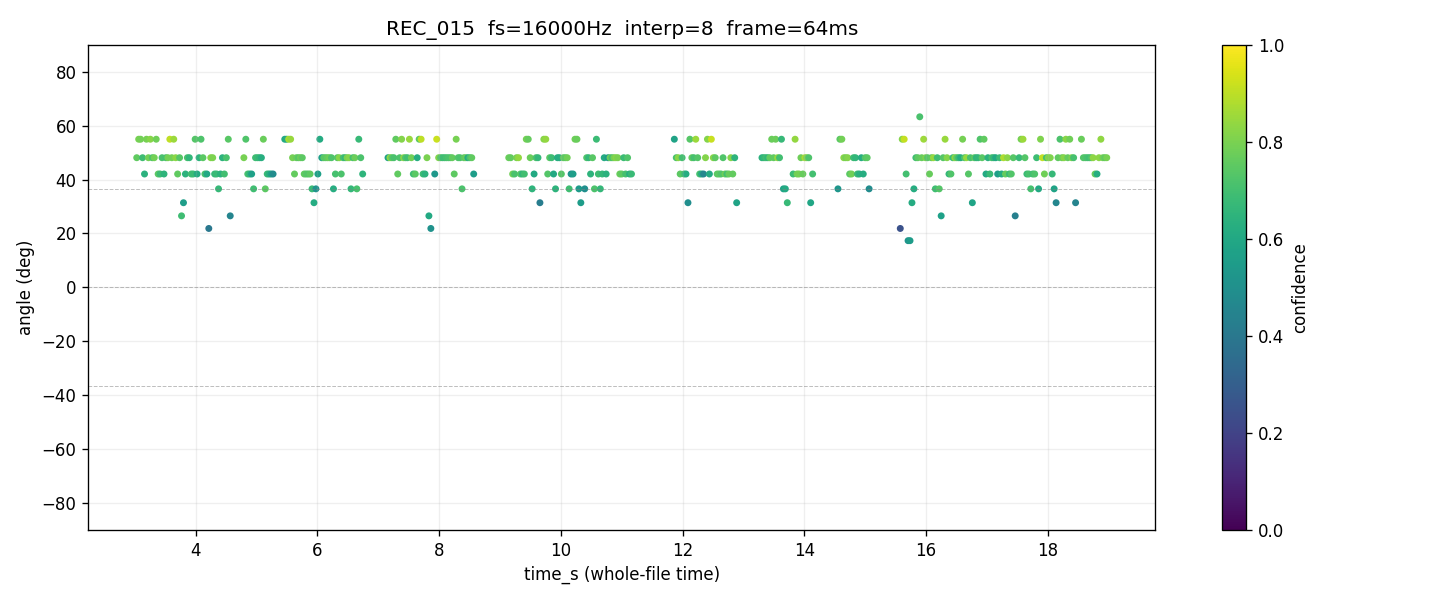

Source data for this figure (header and first rows):
time_s, tau_us, angle_deg, confidence, voiced
3.032, 78.12, 48.1, 0.7549, 1
3.064, 85.94, 54.96, 0.7950, 1
3.096, 85.94, 54.96, 0.7870, 1
3.128, 78.12, 48.1, 0.6875, 1
3.16, 70.31, 42.06, 0.6396, 1
3.192, 85.94, 54.96, 0.7964, 1
3.224, 78.12, 48.1, 0.7882, 1
3.256, 85.94, 54.96, 0.8199, 1
3.288, 78.12, 48.1, 0.7249, 1
3.32, 78.12, 48.1, 0.7870, 1
3.352, 85.94, 54.96, 0.7818, 1
3.384, 70.31, 42.06, 0.7464, 1
3.416, 70.31, 42.06, 0.6866, 1
3.448, 78.12, 48.1, 0.7131, 1
3.48, 70.31, 42.06, 0.6486, 1
3.512, 78.12, 48.1, 0.7064, 1
3.544, 78.12, 48.1, 0.7907, 1
3.576, 85.94, 54.96, 0.9060, 1
3.608, 78.12, 48.1, 0.7880, 1
3.64, 85.94, 54.96, 0.8516, 1
3.672, 78.12, 48.1, 0.8268, 1
3.704, 70.31, 42.06, 0.7562, 1
3.736, 78.12, 48.1, 0.7356, 1
3.768, 46.88, 26.53, 0.6889, 1
3.8, 54.69, 31.4, 0.5571, 1
3.832, 70.31, 42.06, 0.6410, 1
3.864, 78.12, 48.1, 0.7130, 1
3.896, 78.12, 48.1, 0.6570, 1
3.928, 70.31, 42.06, 0.6969, 1
3.96, 70.31, 42.06, 0.6801, 1
3.992, 85.94, 54.96, 0.7329, 1
4.024, 70.31, 42.06, 0.6168, 1
4.056, 78.12, 48.1, 0.6447, 1
4.088, 85.94, 54.96, 0.7209, 1
4.12, 78.12, 48.1, 0.7448, 1
4.152, 70.31, 42.06, 0.7104, 1
4.184, 70.31, 42.06, 0.5978, 1
4.216, 39.06, 21.85, 0.3997, 1
4.248, 78.12, 48.1, 0.8167, 1
4.28, 78.12, 48.1, 0.8037, 1
4.312, 70.31, 42.06, 0.6708, 1
4.344, 70.31, 42.06, 0.6788, 1
4.376, 62.5, 36.55, 0.6692, 1
4.408, 70.31, 42.06, 0.6438, 1
4.44, 78.12, 48.1, 0.6430, 1
4.472, 70.31, 42.06, 0.6966, 1
4.504, 78.12, 48.1, 0.7131, 1
4.536, 85.94, 54.96, 0.7415, 1
4.568, 46.88, 26.53, 0.4544, 1
4.6, , , 0.0000, 0
4.632, , , 0.0000, 0
4.664, , , 0.0000, 0
4.696, , , 0.0000, 0
4.728, , , 0.0000, 0
4.76, , , 0.0000, 0
4.792, 78.12, 48.1, 0.7964, 1
4.824, 85.94, 54.96, 0.7243, 1
4.856, 70.31, 42.06, 0.7077, 1
4.888, 70.31, 42.06, 0.6594, 1
4.92, 70.31, 42.06, 0.5692, 1
... 439 more rows
